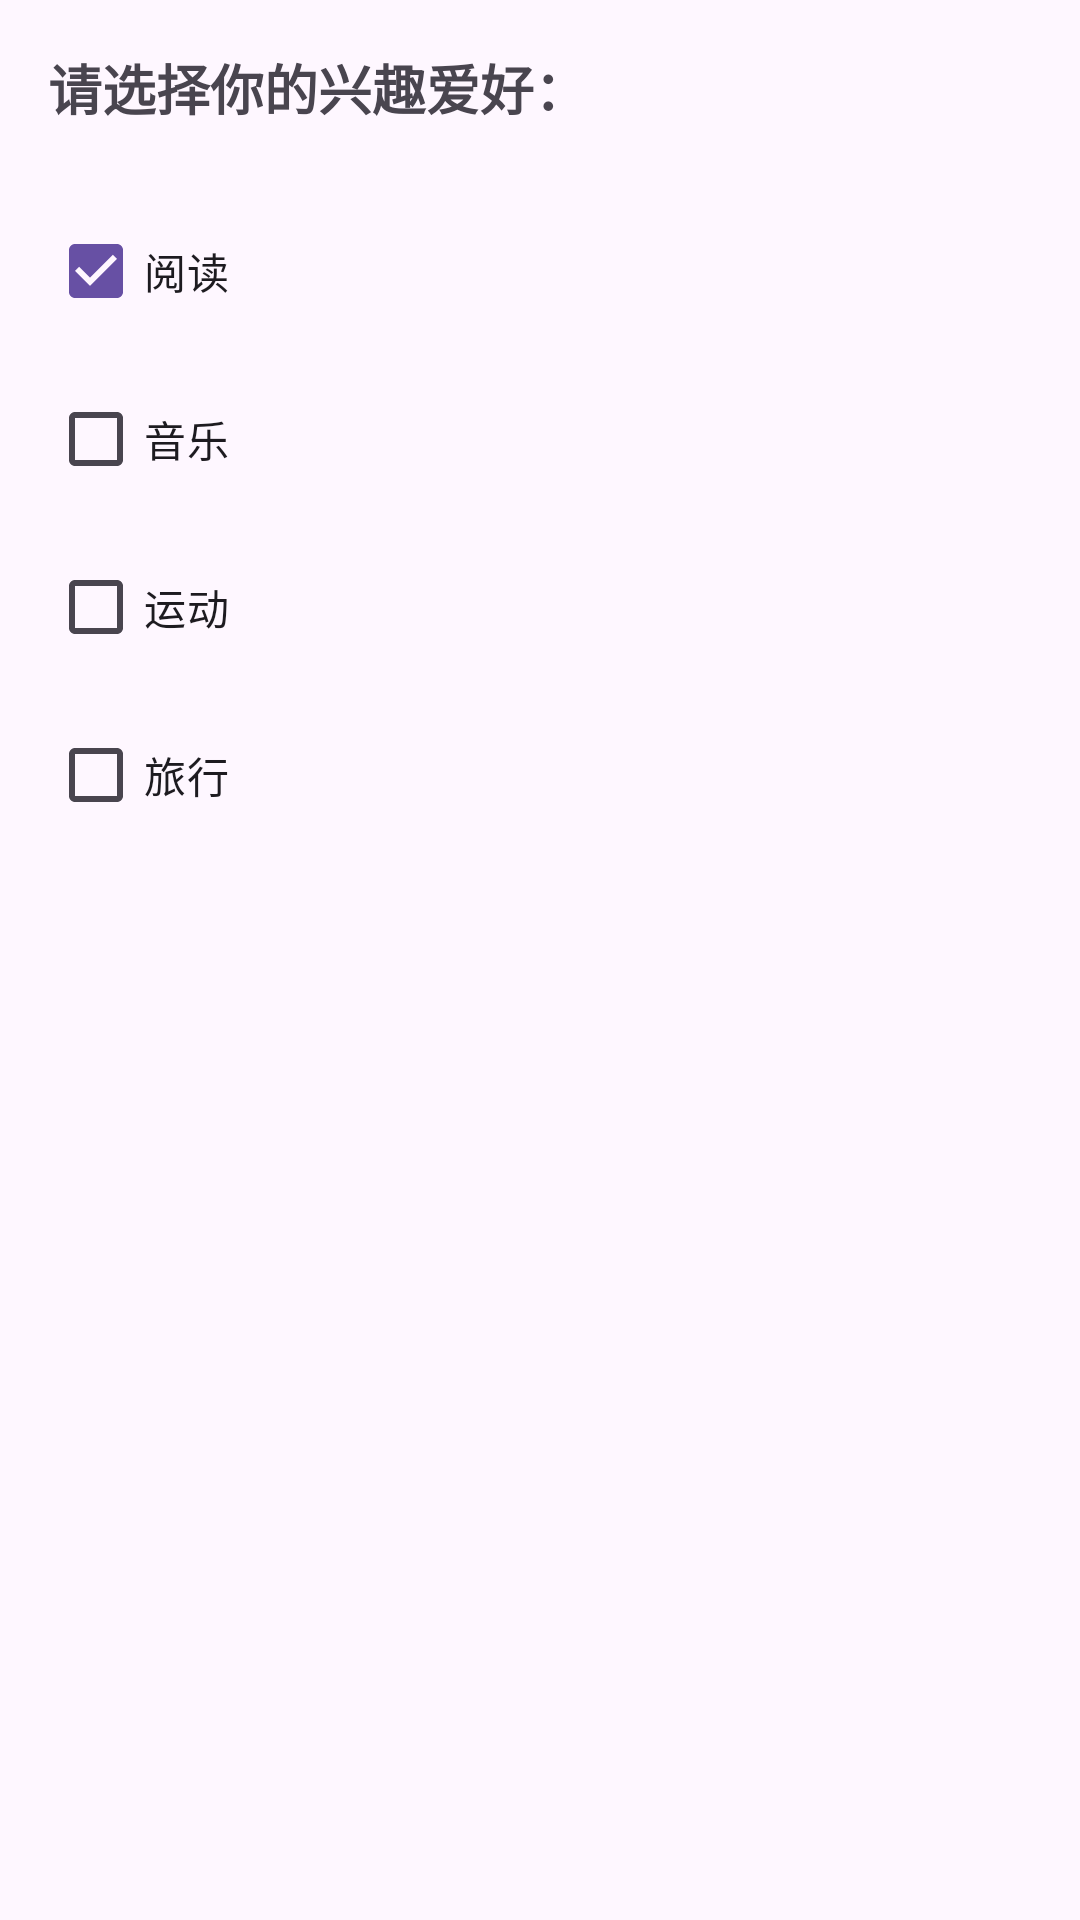

This screen was rendered from an Android layout file. Write that file and the resources it references.
<!-- AndroidManifest.xml: application theme Theme.Todoapp -->
<!-- res/layout/activity_check_box_demo.xml -->
<?xml version="1.0" encoding="utf-8"?>
<LinearLayout xmlns:android="http://schemas.android.com/apk/res/android"
    xmlns:tools="http://schemas.android.com/tools"
    android:id="@+id/main"
    android:layout_width="match_parent"
    android:layout_height="match_parent"
    android:orientation="vertical"
    android:padding="16dp"
    tools:context=".demo.componentDemo.CheckBoxDemoActivity">

    <TextView
        android:id="@+id/titleText"
        android:layout_width="wrap_content"
        android:layout_height="wrap_content"
        android:layout_marginBottom="16dp"
        android:text="请选择你的兴趣爱好："
        android:textSize="18sp"
        android:textStyle="bold" />

    <CheckBox
        android:checked="true"
        android:id="@+id/checkBoxReading"
        android:layout_width="wrap_content"
        android:layout_height="wrap_content"
        android:layout_marginTop="8dp"
        android:text="阅读" />

    <CheckBox
        android:id="@+id/checkBoxMusic"
        android:layout_width="wrap_content"
        android:layout_height="wrap_content"
        android:layout_marginTop="8dp"
        android:text="音乐" />

    <CheckBox
        android:id="@+id/checkBoxSports"
        android:layout_width="wrap_content"
        android:layout_height="wrap_content"
        android:layout_marginTop="8dp"
        android:text="运动" />

    <CheckBox
        android:id="@+id/checkBoxTravel"
        android:layout_width="wrap_content"
        android:layout_height="wrap_content"
        android:layout_marginTop="8dp"
        android:text="旅行" />

    <TextView
        android:id="@+id/resultText"
        android:layout_width="wrap_content"
        android:layout_height="wrap_content"
        android:layout_marginTop="16dp"
        android:textSize="16sp" />

</LinearLayout>
<!-- resources referenced by this layout -->
<resources>
  <style name="Theme.Todoapp" parent="Base.Theme.Todoapp" />
  <style name="Base.Theme.Todoapp" parent="Theme.Material3.DayNight.NoActionBar">
          
          
      </style>
</resources>
